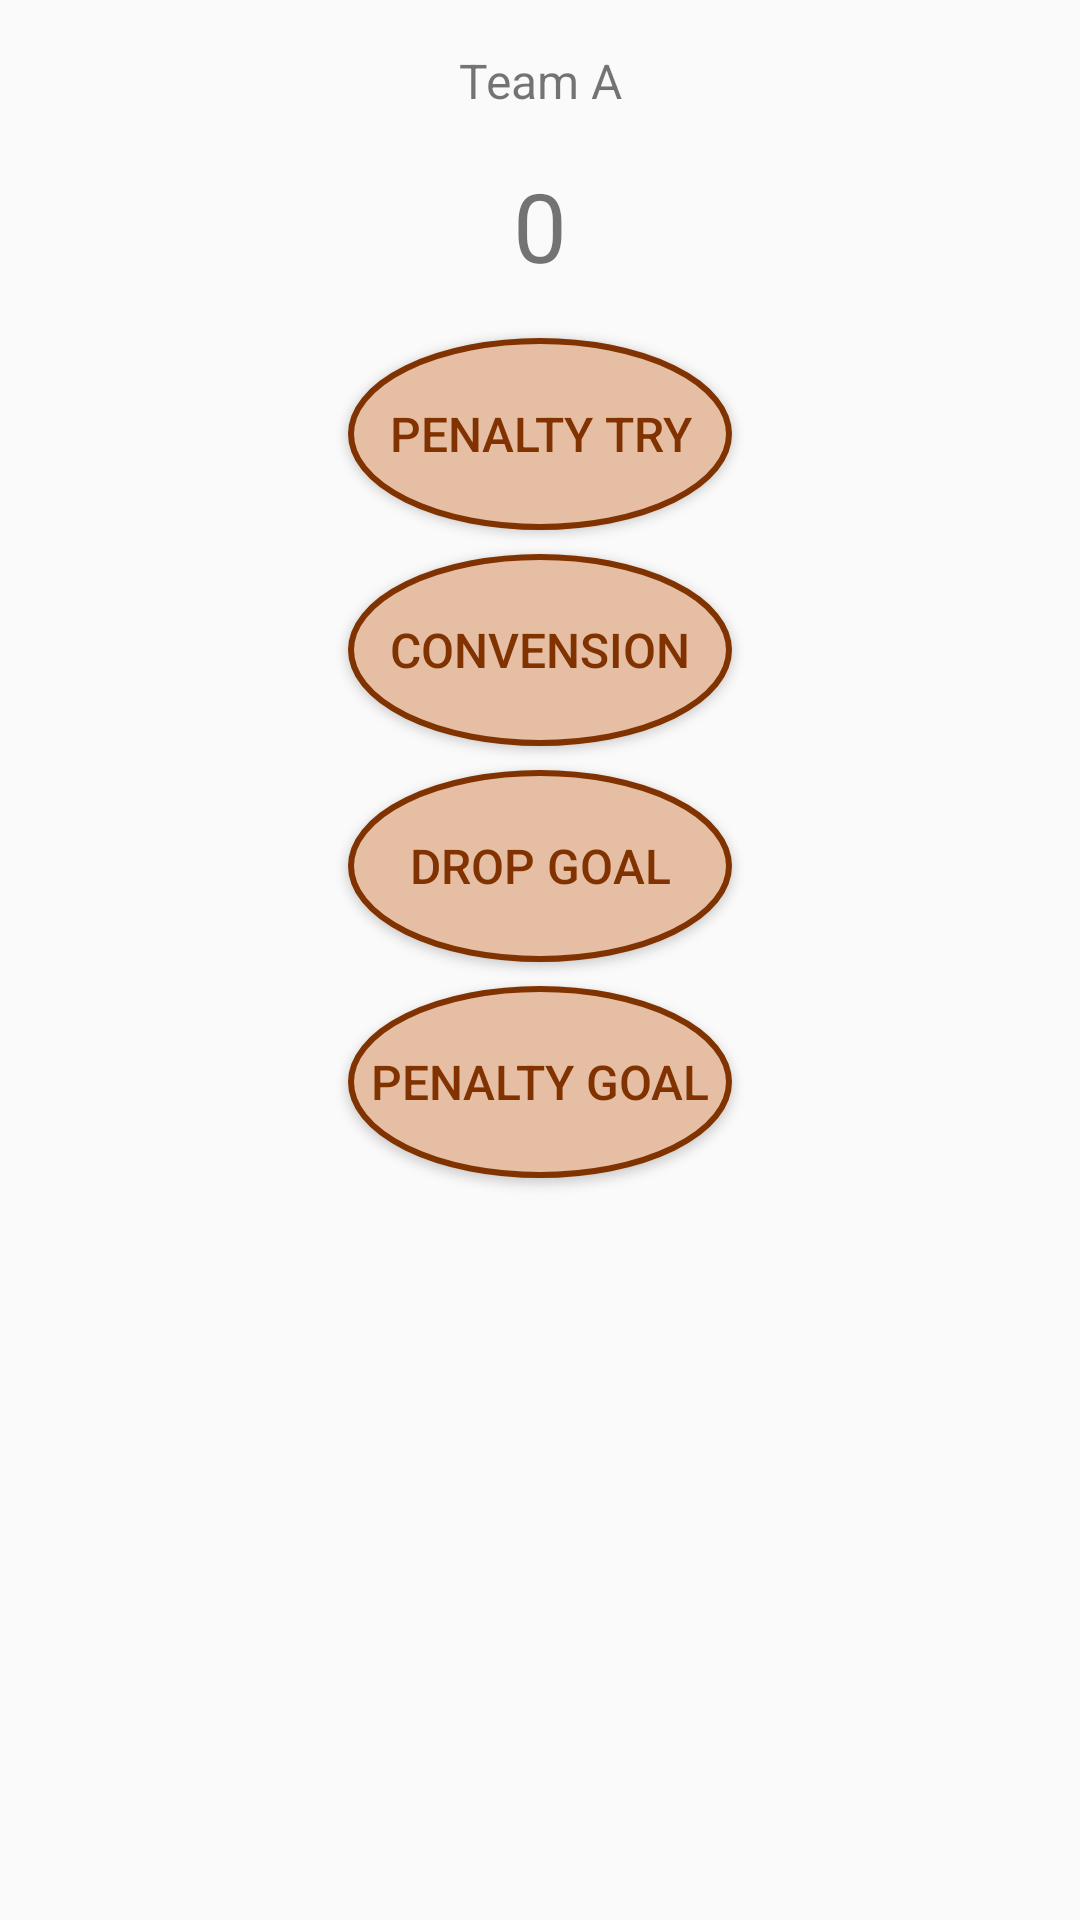

Reconstruct the res/layout file that produces this screen, plus the resources it refers to.
<!-- AndroidManifest.xml: application theme AppTheme -->
<!-- res/layout/team_a_layout.xml -->
<?xml version="1.0" encoding="utf-8"?>
<android.support.constraint.ConstraintLayout xmlns:android="http://schemas.android.com/apk/res/android"
    xmlns:app="http://schemas.android.com/apk/res-auto"
    xmlns:tools="http://schemas.android.com/tools"
    android:layout_width="match_parent"
    android:layout_height="match_parent"
    android:orientation="vertical">

    <TextView
        android:id="@+id/team_a_name"
        android:layout_width="wrap_content"
        android:layout_height="wrap_content"
        android:layout_marginTop="16dp"
        android:gravity="center"
        android:paddingBottom="8dp"
        android:text="@string/team_a_name"
        android:textSize="16sp"
        app:layout_constraintLeft_toLeftOf="parent"
        app:layout_constraintRight_toRightOf="parent"
        app:layout_constraintTop_toTopOf="parent"
        tools:layout_constraintLeft_creator="1"
        tools:layout_constraintRight_creator="1" />

    <TextView
        android:id="@+id/team_a_score"
        android:layout_width="wrap_content"
        android:layout_height="wrap_content"
        android:layout_gravity="center"
        android:layout_marginTop="8dp"
        android:gravity="center"
        android:paddingBottom="8dp"
        android:text="@string/initial_score"
        android:textSize="32sp"
        app:layout_constraintLeft_toLeftOf="parent"
        app:layout_constraintRight_toRightOf="parent"
        app:layout_constraintTop_toBottomOf="@+id/team_a_name" />

    <Button
        android:id="@+id/team_a_penalty_try"
        style="@style/ScoreButtons"
        android:layout_width="@dimen/button_width"
        android:layout_height="@dimen/button_height"
        android:layout_marginTop="8dp"
        android:gravity="center"
        android:text="@string/button_penalty_try"
        android:textSize="16sp"
        app:layout_constraintLeft_toLeftOf="parent"
        app:layout_constraintRight_toRightOf="parent"
        app:layout_constraintTop_toBottomOf="@+id/team_a_score" />

    <Button
        android:id="@+id/team_a_convension"
        style="@style/ScoreButtons"
        android:layout_width="@dimen/button_width"
        android:layout_height="@dimen/button_height"
        android:layout_marginTop="8dp"
        android:gravity="center"
        android:text="@string/button_convension"
        android:textSize="16sp"
        app:layout_constraintLeft_toLeftOf="parent"
        app:layout_constraintRight_toRightOf="parent"
        app:layout_constraintTop_toBottomOf="@+id/team_a_penalty_try" />

    <Button
        android:id="@+id/team_a_penalty_goal"
        style="@style/ScoreButtons"
        android:layout_width="@dimen/button_width"
        android:layout_height="@dimen/button_height"
        android:layout_marginTop="8dp"
        android:gravity="center"
        android:text="@string/button_penalty_goal"
        android:textSize="16sp"
        app:layout_constraintLeft_toLeftOf="parent"
        app:layout_constraintRight_toRightOf="parent"
        app:layout_constraintTop_toBottomOf="@+id/team_a_drop_goal" />

    <Button
        android:id="@+id/team_a_drop_goal"
        style="@style/ScoreButtons"
        android:layout_width="@dimen/button_width"
        android:layout_height="@dimen/button_height"
        android:layout_marginTop="8dp"
        android:gravity="center"
        android:text="@string/button_drop_goal"
        android:textSize="16sp"
        app:layout_constraintLeft_toLeftOf="parent"
        app:layout_constraintRight_toRightOf="parent"
        app:layout_constraintTop_toBottomOf="@+id/team_a_convension" />
</android.support.constraint.ConstraintLayout>
<!-- resources referenced by this layout -->
<resources>
  <dimen name="button_height">64dp</dimen>
  <dimen name="button_width">128dp</dimen>
  <string name="button_convension">Convension</string>
  <string name="button_drop_goal">Drop Goal</string>
  <string name="button_penalty_goal">Penalty Goal</string>
  <string name="button_penalty_try">Penalty Try</string>
  <string name="initial_score">0</string>
  <string name="team_a_name">Team A</string>
  <style name="ScoreButtons">
          <item name="android:gravity">center</item>
          <item name="android:onClick">scoreButtonClicked</item>
          <item name="android:layout_marginBottom">8dp</item>
          <item name="android:textColor">#803300</item>
          <item name="android:background">@drawable/button_border</item>
      </style>
  <style name="AppTheme" parent="Theme.AppCompat.Light.DarkActionBar">
          
          <item name="colorPrimary">@color/colorPrimary</item>
          <item name="colorPrimaryDark">@color/colorPrimaryDark</item>
          <item name="colorAccent">@color/colorAccent</item>
      </style>
  <!-- drawable button_border (drawable) -->
  <?xml version="1.0" encoding="utf-8"?>
  <shape xmlns:android="http://schemas.android.com/apk/res/android"
      android:shape="oval">
  
      <solid android:color="#e6bea3" />
  
      <stroke
          android:width="2dp"
          android:color="#803300" />
  
  </shape>
  <color name="colorPrimary">#803300</color>
  <color name="colorPrimaryDark">#502000</color>
  <color name="colorAccent">#308000</color>
</resources>
